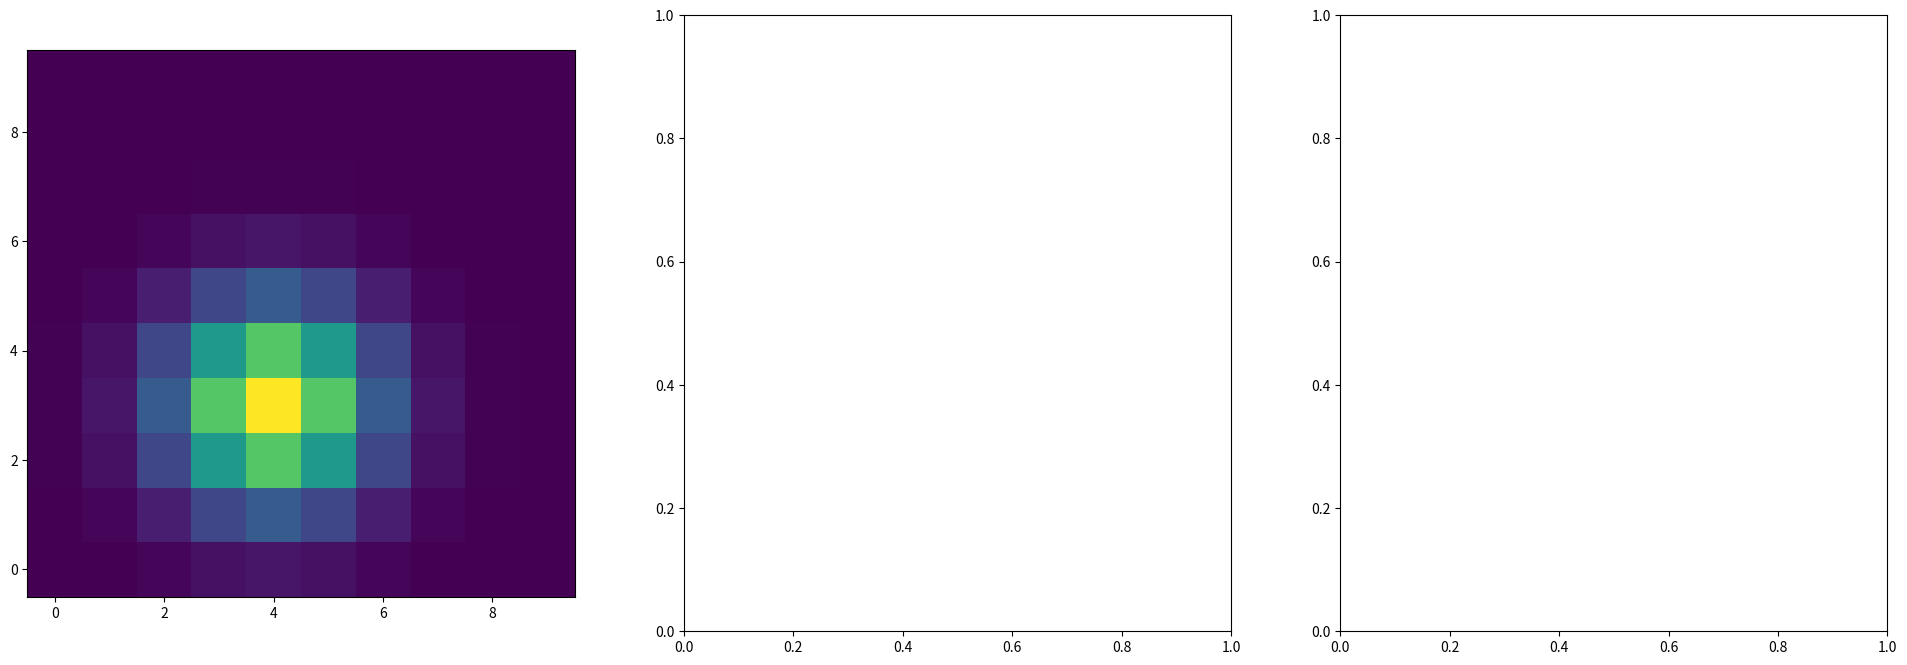

Here is the Python script that generated this plot: (Note: this script raises an exception after producing the figure.)
import numpy as np
import matplotlib.pyplot as plt
#f = np.fft.ifft2(np.multiply(np.fft.fft2(x), np.fft.fft2(cnv2pad(y, sf))))

# f = inverse fast fourier transform of (multiply fft of x and fft of (cnv2pad of y and sf))

def makeGaussian(size, fwhm = 3, center=None):
    """ Make a square gaussian kernel.

    size is the length of a side of the square
    fwhm is full-width-half-maximum, which
    can be thought of as an effective radius.
    """

    x = np.arange(0, size, 1, float)
    y = x[:,np.newaxis]

    if center is None:
        x0 = y0 = size // 2
    else:
        x0 = center[0]
        y0 = center[1]

    return np.exp(-4*np.log(2) * ((x-x0)**2 + (y-y0)**2) / fwhm**2)

#A = np.random.normal(0, 1, (50, 50))
A = makeGaussian(10, 3, center=(4,3))
fig, ax = plt.subplots(1,3, figsize=(24., 8.))
ax[0].imshow(A, origin='lower')
plt.show()
numpy.random.multivariate_normal(mean, cov)
